The GitHub repository CabuleaVictorAndrei/Real-Time-Road-Condition-Detection-Using-Dashcam-Video contains a labelled image folder "Real-Time-Road-Condition-Detection-Using-Dashcam-Video" with 3 categories: clear, snowy, wet. Examples follow, each with its label.

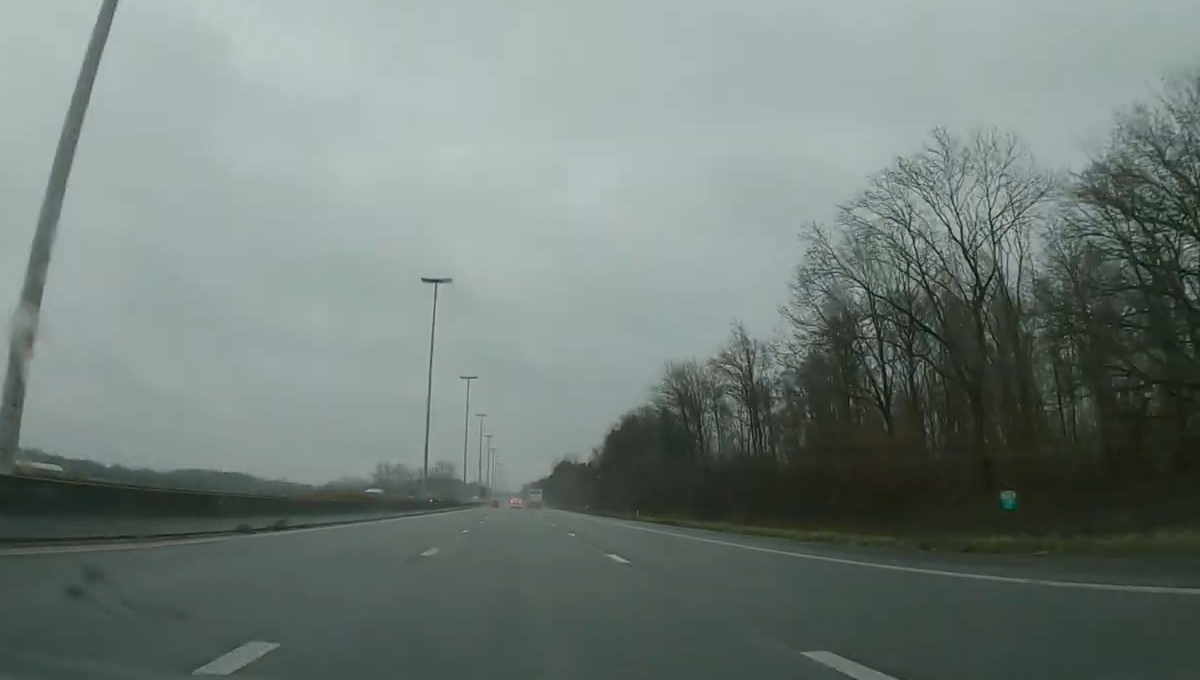
Label: wet

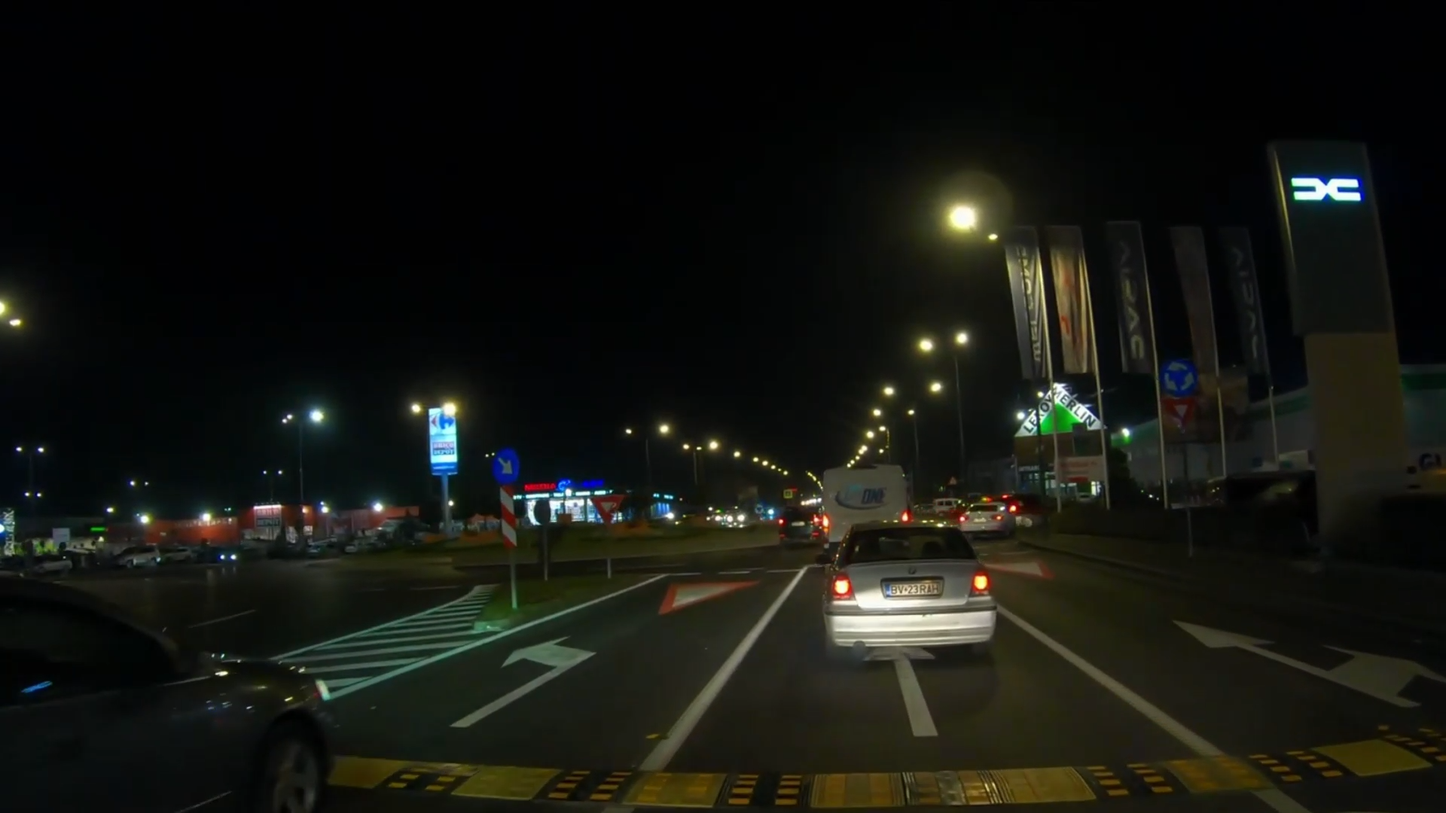
Label: clear

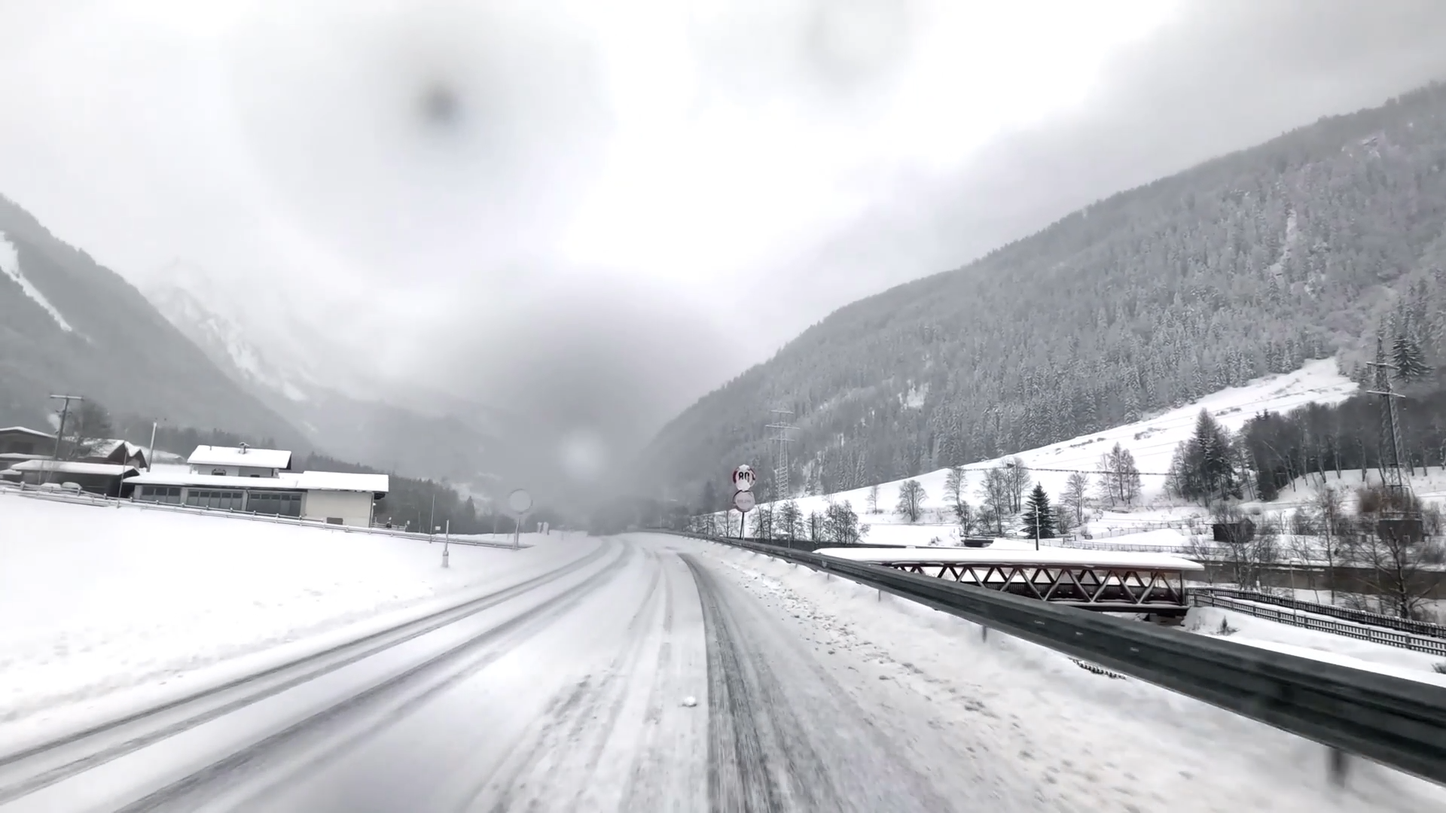
Label: snowy

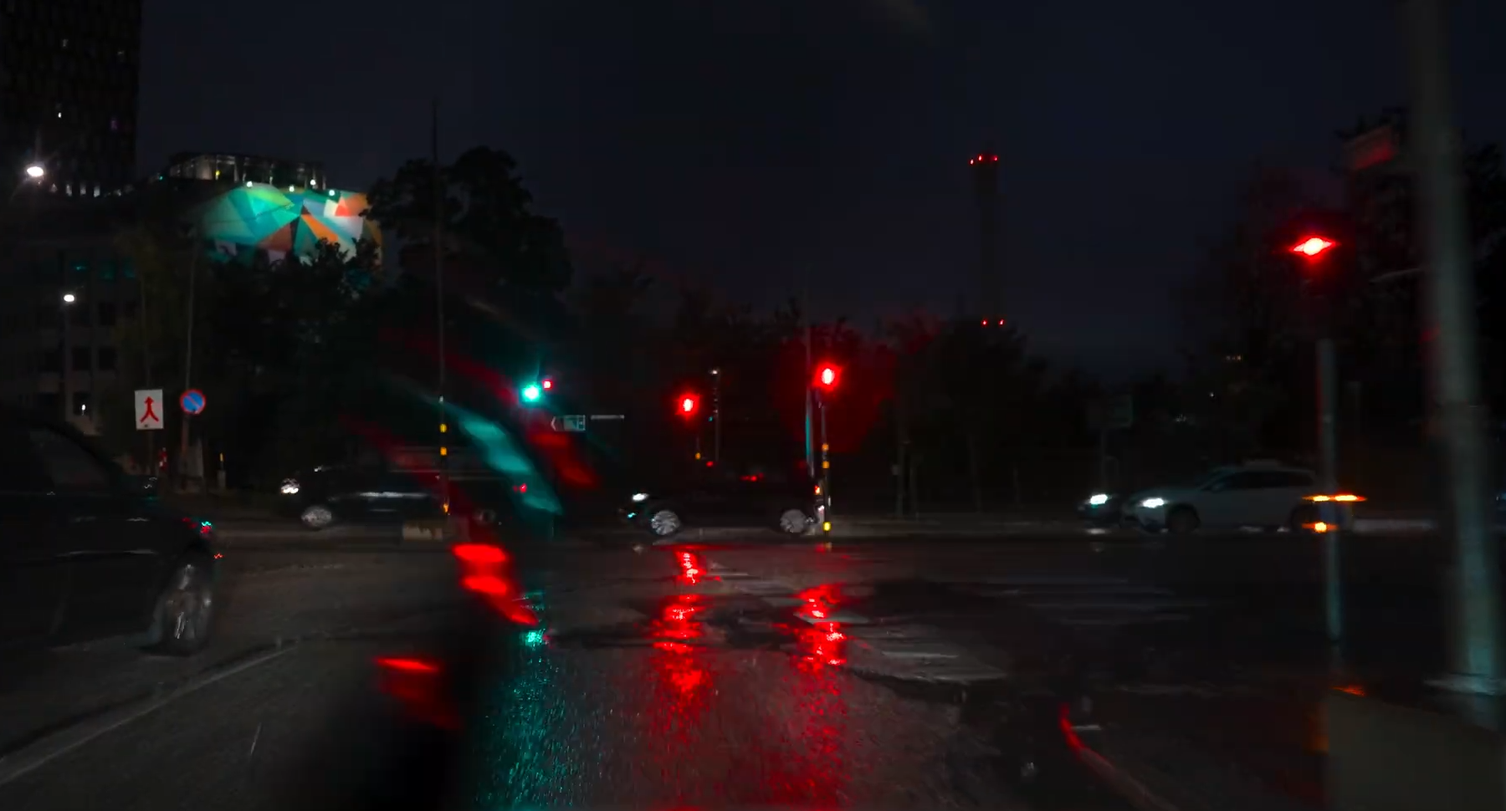
Label: wet

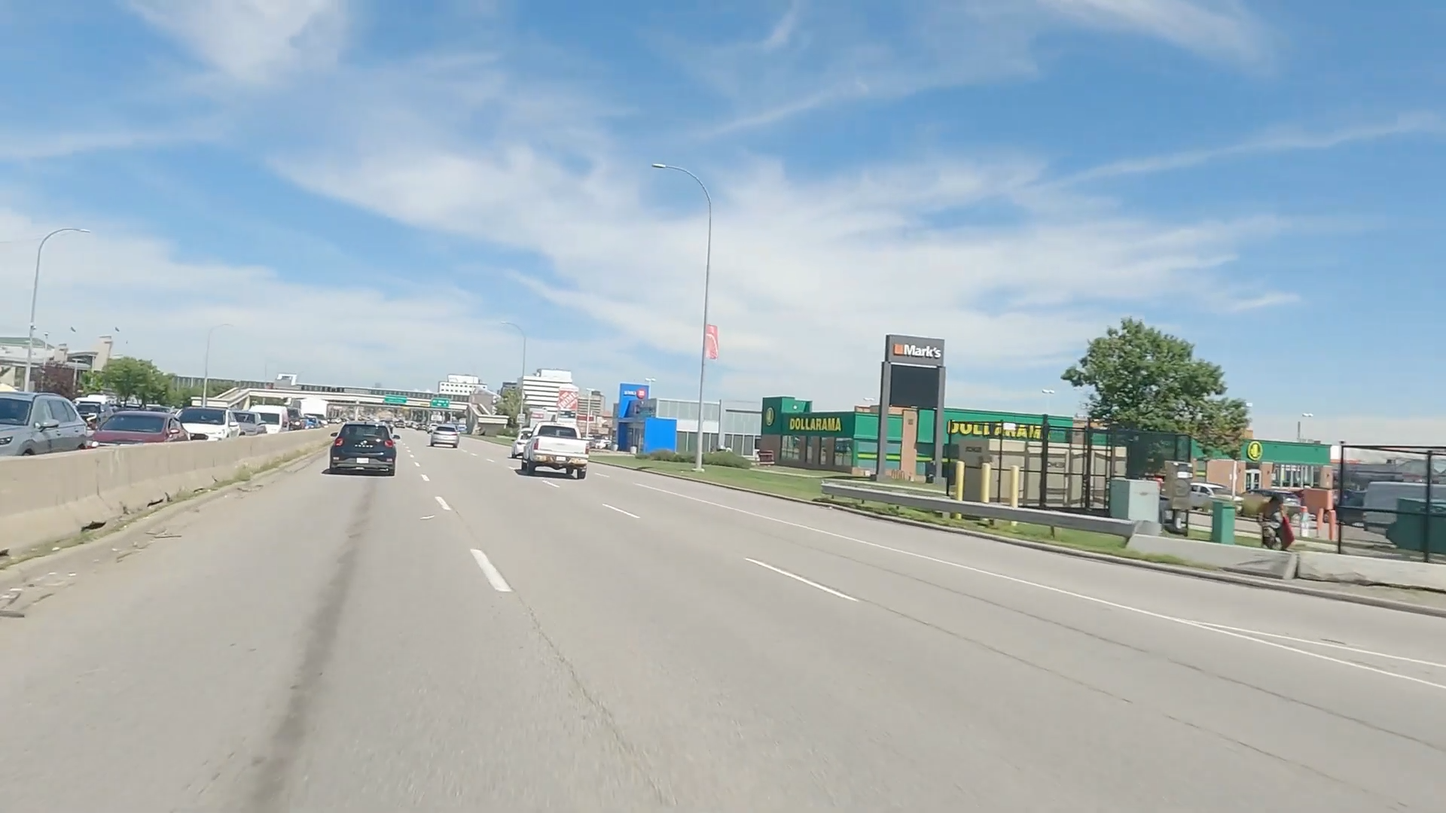
Label: clear

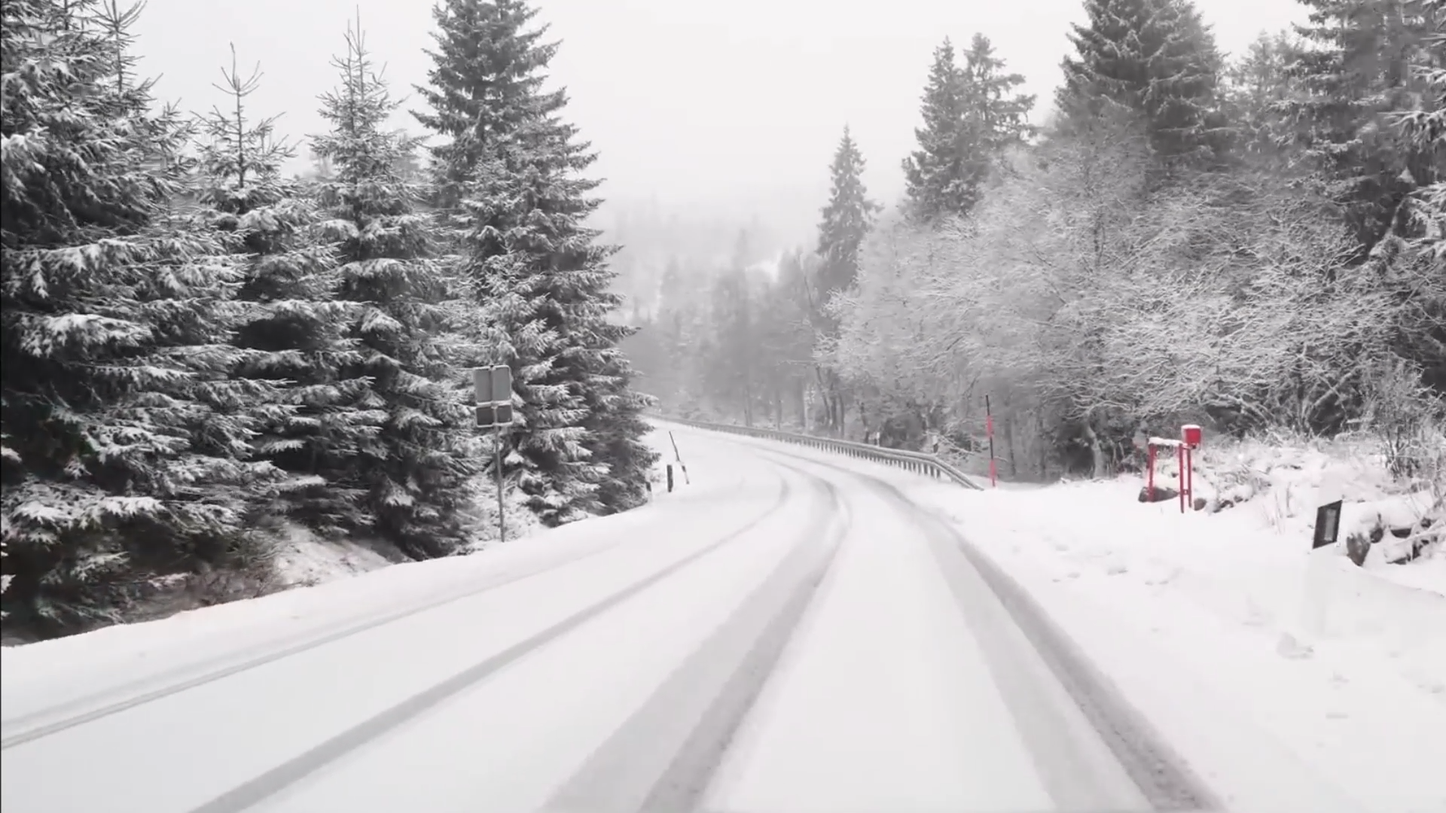
Label: snowy
